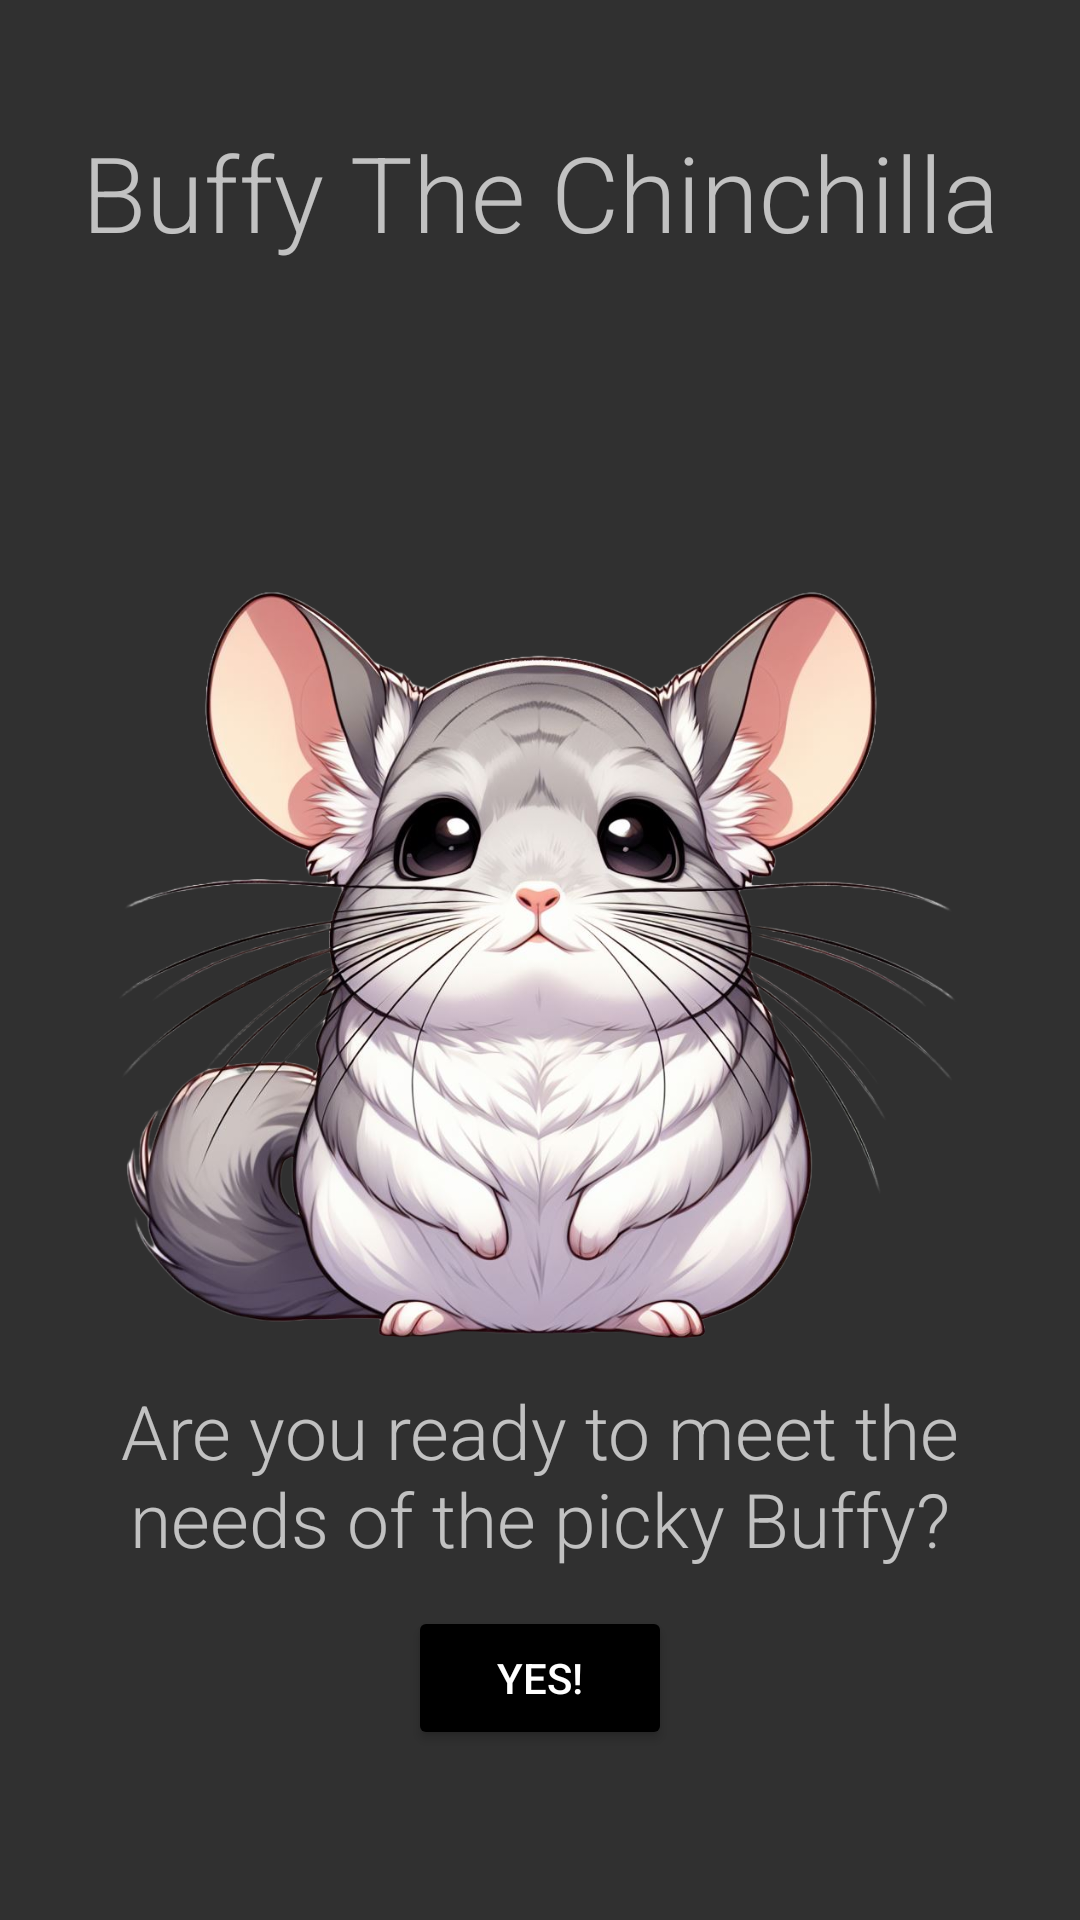

Produce the Android XML layout that renders to this screen, including the resource entries it uses.
<!-- AndroidManifest.xml: application theme Theme.BuffyVirtualPet -->
<!-- res/layout/activity_main.xml -->
<?xml version="1.0" encoding="utf-8"?>
<androidx.constraintlayout.widget.ConstraintLayout xmlns:android="http://schemas.android.com/apk/res/android"
    xmlns:app="http://schemas.android.com/apk/res-auto"
    xmlns:tools="http://schemas.android.com/tools"
    android:layout_width="match_parent"
    android:layout_height="match_parent"
    tools:context=".MainActivity">

    <TextView
        android:id="@+id/textView2"
        android:layout_width="351dp"
        android:layout_height="100dp"
        android:fontFamily="sans-serif-light"
        android:text="Buffy The Chinchilla"
        android:textAlignment="center"
        android:textSize="35dp"
        app:layout_constraintBottom_toBottomOf="parent"
        app:layout_constraintEnd_toEndOf="parent"
        app:layout_constraintStart_toStartOf="parent"
        app:layout_constraintTop_toTopOf="parent"
        app:layout_constraintVertical_bias="0.075" />

    <TextView
        android:id="@+id/textView"
        android:layout_width="351dp"
        android:layout_height="100dp"
        android:fontFamily="sans-serif-light"
        android:text="Are you ready to meet the needs of the picky Buffy?"
        android:textAlignment="center"
        android:textSize="25dp"
        app:layout_constraintBottom_toBottomOf="parent"
        app:layout_constraintEnd_toEndOf="parent"
        app:layout_constraintStart_toStartOf="parent"
        app:layout_constraintTop_toTopOf="parent"
        app:layout_constraintVertical_bias="0.852" />

    <ImageView
        android:id="@+id/imageView"
        android:layout_width="291dp"
        android:layout_height="410dp"
        app:layout_constraintBottom_toBottomOf="parent"
        app:layout_constraintEnd_toEndOf="parent"
        app:layout_constraintStart_toStartOf="parent"
        app:layout_constraintTop_toTopOf="parent"
        app:srcCompat="@drawable/buffyone" />

    <Button
        android:id="@+id/welcomeButton"
        android:layout_width="wrap_content"
        android:layout_height="wrap_content"
        android:text="Yes!"
        android:backgroundTint="@color/black"
        app:layout_constraintBottom_toBottomOf="parent"
        app:layout_constraintEnd_toEndOf="parent"
        app:layout_constraintStart_toStartOf="parent"
        app:layout_constraintTop_toTopOf="parent"
        app:layout_constraintVertical_bias="0.904" />

</androidx.constraintlayout.widget.ConstraintLayout>
<!-- resources referenced by this layout -->
<resources>
  <!-- drawable buffyone: png bitmap (drawable, 937817 bytes) -->
  <style name="Theme.BuffyVirtualPet" parent="Theme.Design.NoActionBar" />
  <!-- not gathered from this repository: default colours our renderer supplied (Android Studio template values) -->
  <color name="black">#FF000000</color>
</resources>
